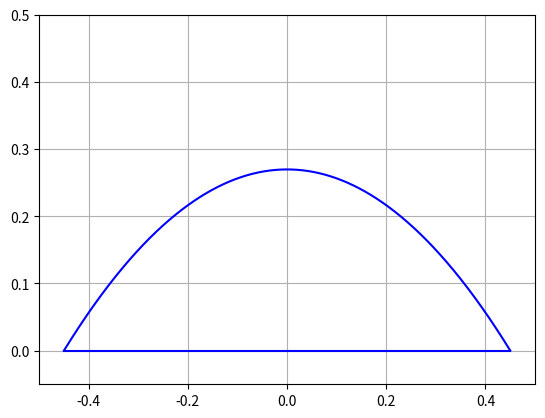

Python code for this plot:
import numpy as np
import math as mt
from scipy import interpolate
import scipy as sc
import matplotlib.pyplot as plt

#PROPULSION UNIT PARAMETERS
D_fan = 0.63
pi_fan = 1.0648 #taken from UL-39
shaft_rad = 0.5 #assumed
a = 0.9         #assumed fuselage height behind the cockpit (consider clearance for FOD and wing placement)
kt = 1.032914   #Wessel computed this
e_d = 1         #Wessel decided this
thrust = 3200   #Wessel computed this
v3 = 121.55     #Wessel computed this

#FLIGHT CONDITIONS
v = 77.17 #operating velocity (freestream)

h = 0 * 0.3048
kin_vis = 1.460 * (10**-5)
kappa = 1.4
cp = 1000
T0 = 288.15
p0 = 101325.0
g0 = 9.80665
R = 287.0
a1 = -0.0065
T = T0 + a1 * (h - 0)
p = p0 * (T / T0) ** (-g0 / (R * a1))
rho = (p / (R * T))


def diam(area):
    diameter = np.sqrt((area * 4) / np.pi)
    return diameter

def velocities(freestream, aft_fan):
    v_0 = freestream
    v_3 = aft_fan
    v_4 = aft_fan/e_d
    return [v_0, v_3, v_4]

def massflow(thrust, V_4, freestram):
    massflow = thrust/(V_4 - freestram)
    return massflow

def W(Re, velocity, length, diam):
    inv_fd = 1.93/mt.log(10) * sc.special.lambertw(10**(-0.537/1.930) * mt.log(10)/1.930 * Re)
    f_d = np.real((inv_fd **-1) ** 2)
    head_loss = f_d * ((rho * velocity**2)/2) * (length / diam)
    return [f_d, head_loss]

def Reynolds(velocity, diameter):
    r = (velocity * diameter) / kin_vis
    return r

def total_conditions(v, temp, pres):
    tot_temp = temp + (v ** 2 / (2 * cp))
    tot_pres = pres * (tot_temp/temp)**(kappa/(kappa-1))
    return [tot_temp, tot_pres]

def inlet_conditions(v, temp, pres, in_eff):
    tot_temp_in = temp + (v ** 2 / (2 * cp))
    tot_pres_in = pres * (1 + in_eff*(v**2/(2*cp*tot_temp_in)))**(kappa/(kappa - 1))
    return [tot_temp_in, tot_pres_in]

def DynP(velocity):
    q = 0.5 * rho * (velocity**2)
    return q



fan_area = ((D_fan**2)*np.pi)/4
exhaust_area = fan_area*e_d
exhaust_diam = diam(exhaust_area)
v1 = velocities(v, v3)[0]
v4 = velocities(v, v3)[2]
mdot = massflow(thrust, v4, v)


Re3 = Reynolds(v3, D_fan)
Re4 = Reynolds(v4, D_fan*e_d)

if e_d < 1:
    mean_velocity34 = (v4-v3)/2
    mean_HyDiam34 = (D_fan - exhaust_diam)/2
    p_loss34 = W(Re3, mean_velocity34, 1.4, mean_HyDiam34)[1]
if e_d == 1:
    p_loss34 = W(Re3, v3, 1.4, D_fan)[1]

#stagnation point
T_0 = total_conditions(v, T, p)[0]
p_0 = total_conditions(v, T, p)[1]


p4 = p #ambient pressure (same method as UL39)
ptot_4 = p4 + DynP(v4)
ptot_3 = ptot_4 + p_loss34
p3 = ptot_3 - DynP(v3)

ptot_2 = ptot_3 / pi_fan
noz_eff = 0.85
fan_eff = 0.885
ram_eff = (ptot_2 - p)/(p_0 - p)

T_tot4 = (((ptot_4/p4) ** (kappa-1/kappa)) * T)
T_tot3 = T_tot4 / (1 + ((1/noz_eff) * ((ptot_4/ptot_3)**(kappa-1/kappa) - 1)))
T_tot2 = T_tot3 / (1 + ((1/fan_eff) * ((ptot_3/ptot_2)**(kappa-1/kappa) - 1)))


duct_acc_v = 80 - 62.5 #velocity increase due to the duct for the UL-39 (inlet velocity - freestream)
A2 = np.arange(fan_area, 2*fan_area, 0.01)
fanfaceV = []
fanfaceA = []
for i in range(len(A2)):
    vel2 = (fan_area*v3)/A2[i]
    if mt.isclose(vel2, v + duct_acc_v, rel_tol=0.05):
        fanfaceV.append(vel2)
        fanfaceA.append(A2[i])

v2 = np.max(fanfaceV)
fanface_area = np.min(fanfaceA)

Re2 = Reynolds(v2, diam(fanface_area))
ptot_2 = ptot_3 / pi_fan
p_loss12 = W(Re2, v2, 1.4, diam(fanface_area))[1]
p2 = ptot_2 - DynP(v2)
ptot_1 = ptot_2 - p_loss12
p1 = ptot_1 - DynP(v)

mdot_per_duct = mdot/2
ductend_area = mdot_per_duct/(v2 * rho)
inlet_area = (v2*ductend_area)/v

b = (2 * inlet_area) / (np.pi * a)
base_track = np.linspace(-1*(a/2), 1*(a/2), 3)
cowl_points = [0, b, 0]
cowl = interpolate.interp1d(base_track, cowl_points, kind='quadratic')
x = np.arange(-1*(a/2), 1*(a/2), 0.0001)
plt.xlim(-0.5, 0.5)
plt.ylim(-0.05, 0.5)
plt.plot(x, (cowl(x)), color='blue')
plt.plot([-1*(a/2), 1*(a/2)], [np.min(cowl(base_track)), np.min(cowl(base_track))], color='blue')
plt.grid(True)
plt.show()

print("Local Air Density:", rho)
print("Local Air Pressure:", p)
print("Local Air Temperature:", T)

print("Reynold's Number at Inlet:", Reynolds(v, diam(inlet_area)))
print("Reynold's Number Before Fan:", Re2)
print("Reynold's Number After Fan:", Re3)
print("Reynold's Number at Exhaust:", Re4)

print("Pressure loss between INLET & FAN:", p_loss12)
print("Pressure loss between FAN & EXHAUST:", p_loss34)

#print("Total Temperature at SP:", T_0)
#print("Total Pressure at SP:", p_0)

#print("Total Temperature at Inlet:", T_tot1)
print("Total pressure at Inlet:", ptot_1)
#print("Static Pressure Before Fan:", p2)

#print("Total Temperature Before Fan:", T_tot2)
print("Total pressure Before Fan:", ptot_2)
#print("Static Pressure Before Fan:", p2)

#print("Total Temperature After Fan:", T_tot3)
print("Total Pressure After Fan:", ptot_3)
#print("Static Pressure After Fan:", p3)

#print("Total Temperature at Exhaust:", T_tot4)
print("Total Pressure at Exhaust:", ptot_4)
#print("Static Pressure at Exhaust:", p4)

#print("Inlet duct pressure ratio:", ptot_2/ptot_1)
print("Fan pressure ratio:", pi_fan)
print("Intake duct pressure ratio:", ptot_2/ptot_1)
print("Exhaust duct pressure ratio:", ptot_4/ptot_3)

print("V_1 (assumed freestream):", v)
print("V_2:", v2)
print("Velocity increase due to duct convergence (taken from UL-39):", duct_acc_v)
print("V_3:", v3)
print("Fan induced velocity, w:", v3-v2)
print("V_4:", v4)
#print("delta V:", v4 - v)
print("Mass Flow:", mdot)

print("Inlet Area per side:", inlet_area)
print("Duct End Area per side:", ductend_area)
print("Fan Face Area:", fanface_area)
print("Fan Area:", fan_area)
print("Exhaust area:", exhaust_area)

print("Exhaust diameter:", diam(exhaust_area))
print("Fan face diameter:", diam(fanface_area))
print("Cowl max width:", b)
print("Cowl max height:", a)